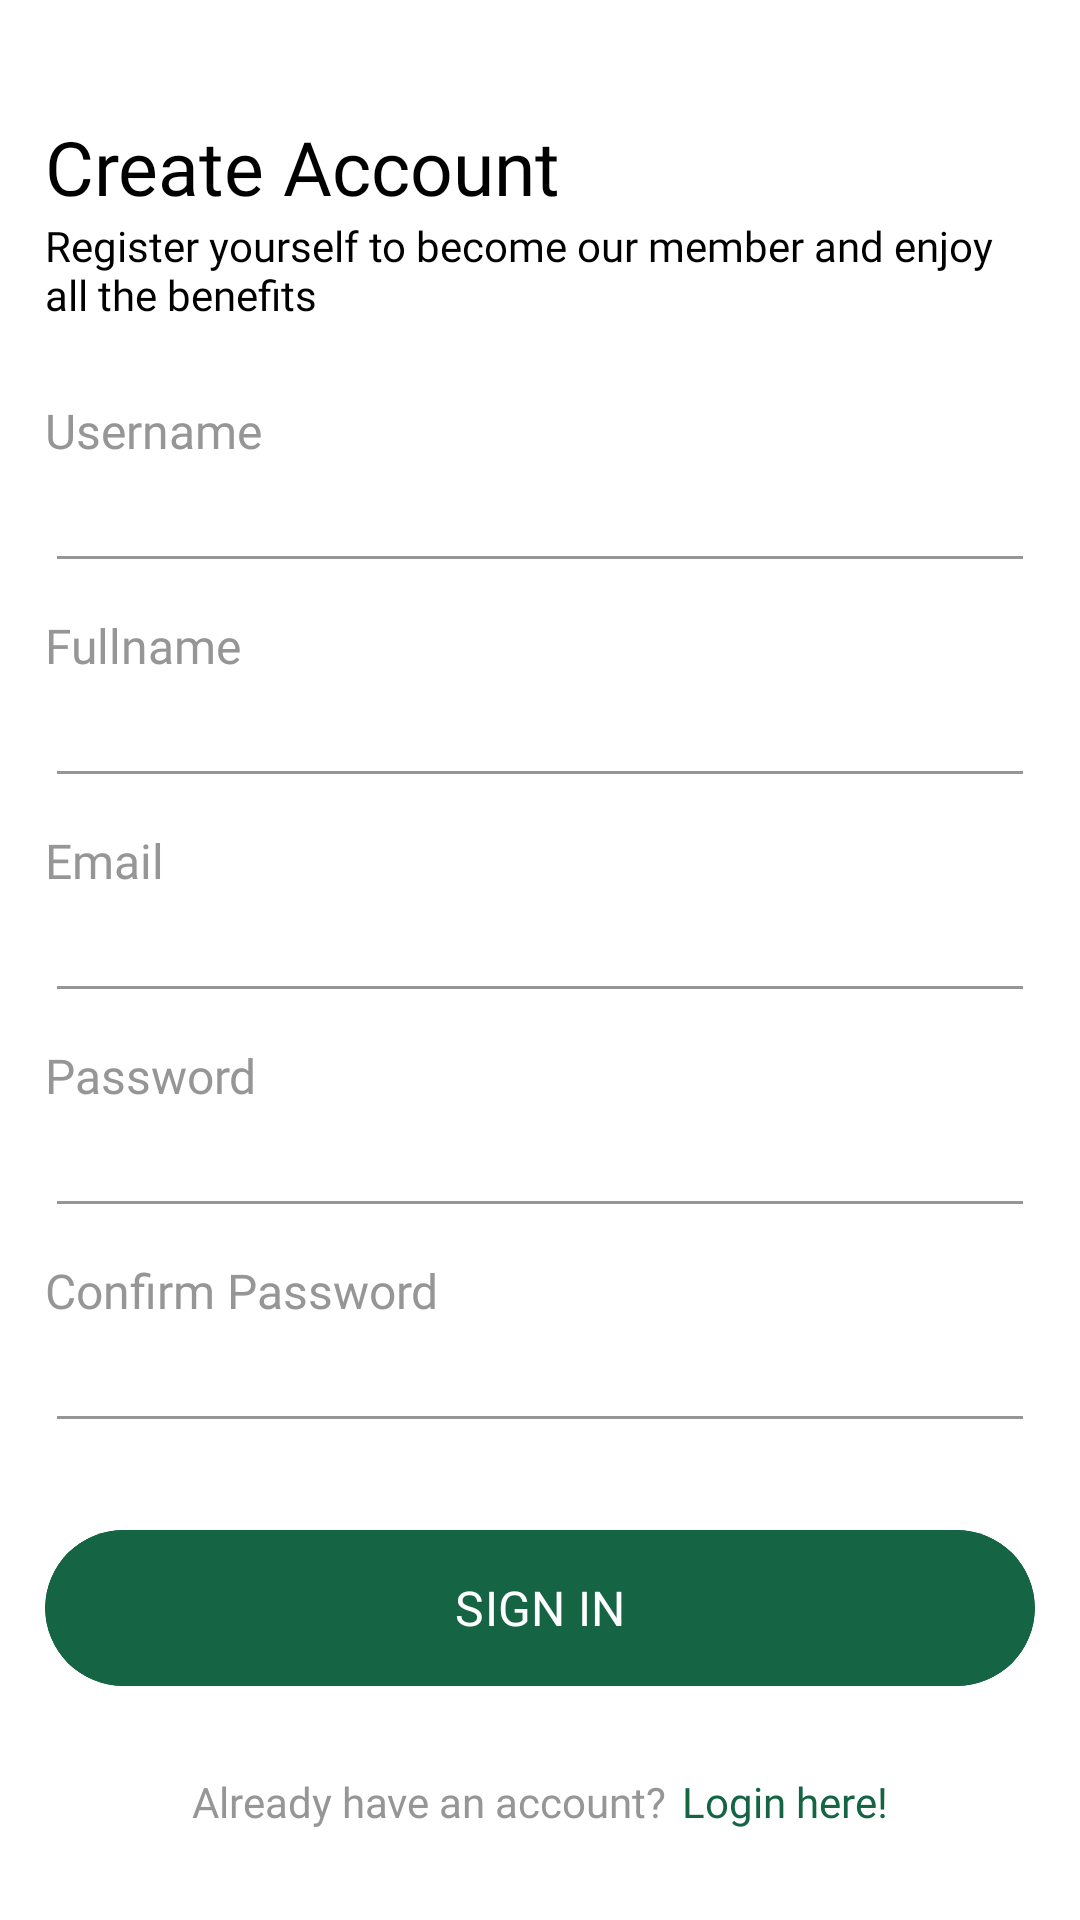

Produce the Android XML layout that renders to this screen, including the resource entries it uses.
<!-- AndroidManifest.xml: application theme Theme.EzemKofiMVVM -->
<!-- res/layout/fragment_register.xml -->
<?xml version="1.0" encoding="utf-8"?>
<LinearLayout xmlns:android="http://schemas.android.com/apk/res/android"
    xmlns:tools="http://schemas.android.com/tools"
    android:layout_width="match_parent"
    android:layout_height="match_parent"
    android:background="@color/bg"
    android:orientation="vertical"
    android:paddingVertical="20dp"
    android:paddingHorizontal="15dp"
    tools:context=".ui.auth.register.RegisterFragment">

    <ImageView
        android:layout_width="150dp"
        android:layout_height="0dp"
        android:layout_weight="1"
        android:scaleType="fitStart"
        android:layout_gravity="center_horizontal"
        android:src="@drawable/logo_green_with_icon"/>

    <TextView
        android:layout_width="wrap_content"
        android:layout_height="wrap_content"
        android:text="@string/register_title"
        android:fontFamily="@font/poppins_bold"
        android:textColor="@color/textPrimary"
        android:textSize="25sp"/>

    <TextView
        android:layout_width="wrap_content"
        android:layout_height="wrap_content"
        android:text="@string/register_subtitle"
        android:fontFamily="@font/poppins_medium"
        android:textColor="@color/textPrimary"
        android:textSize="14sp"/>

    <LinearLayout
        android:layout_width="match_parent"
        android:layout_height="wrap_content"
        android:layout_marginVertical="25dp"
        android:orientation="vertical">

        <LinearLayout
            android:layout_width="match_parent"
            android:layout_height="wrap_content"
            android:layout_marginBottom="10dp"
            android:orientation="vertical">

            <TextView
                android:layout_width="wrap_content"
                android:layout_height="wrap_content"
                android:text="@string/username"
                android:fontFamily="@font/poppins_medium"
                android:textColor="@color/textSecondary"
                android:textSize="16sp"/>

            <EditText
                android:id="@+id/etUsername"
                android:layout_width="match_parent"
                android:layout_height="40dp"
                android:textSize="14sp"
                android:fontFamily="@font/poppins_medium"
                android:backgroundTint="@color/textSecondary"
                android:textColor="@color/textPrimary"/>

        </LinearLayout>

        <LinearLayout
            android:layout_width="match_parent"
            android:layout_height="wrap_content"
            android:layout_marginBottom="10dp"
            android:orientation="vertical">

            <TextView
                android:layout_width="wrap_content"
                android:layout_height="wrap_content"
                android:text="@string/fullname"
                android:fontFamily="@font/poppins_medium"
                android:textColor="@color/textSecondary"
                android:textSize="16sp"/>

            <EditText
                android:id="@+id/etFullname"
                android:layout_width="match_parent"
                android:layout_height="40dp"
                android:textSize="14sp"
                android:fontFamily="@font/poppins_medium"
                android:backgroundTint="@color/textSecondary"
                android:textColor="@color/textPrimary"/>

        </LinearLayout>

        <LinearLayout
            android:layout_width="match_parent"
            android:layout_height="wrap_content"
            android:layout_marginBottom="10dp"
            android:orientation="vertical">

            <TextView
                android:layout_width="wrap_content"
                android:layout_height="wrap_content"
                android:text="@string/email"
                android:fontFamily="@font/poppins_medium"
                android:textColor="@color/textSecondary"
                android:textSize="16sp"/>

            <EditText
                android:id="@+id/etEmail"
                android:layout_width="match_parent"
                android:layout_height="40dp"
                android:textSize="14sp"
                android:fontFamily="@font/poppins_medium"
                android:backgroundTint="@color/textSecondary"
                android:textColor="@color/textPrimary"/>

        </LinearLayout>

        <LinearLayout
            android:layout_width="match_parent"
            android:layout_height="wrap_content"
            android:layout_marginBottom="10dp"
            android:orientation="vertical">

            <TextView
                android:layout_width="wrap_content"
                android:layout_height="wrap_content"
                android:text="@string/password"
                android:fontFamily="@font/poppins_medium"
                android:textColor="@color/textSecondary"
                android:textSize="16sp"/>

            <EditText
                android:id="@+id/etPassword"
                android:layout_width="match_parent"
                android:layout_height="40dp"
                android:textSize="14sp"
                android:fontFamily="@font/poppins_medium"
                android:backgroundTint="@color/textSecondary"
                android:textColor="@color/textPrimary"/>

        </LinearLayout>

        <LinearLayout
            android:layout_width="match_parent"
            android:layout_height="wrap_content"
            android:orientation="vertical">

            <TextView
                android:layout_width="wrap_content"
                android:layout_height="wrap_content"
                android:text="@string/confirm_password"
                android:fontFamily="@font/poppins_medium"
                android:textColor="@color/textSecondary"
                android:textSize="16sp"/>

            <EditText
                android:id="@+id/etConfirmPassword"
                android:layout_width="match_parent"
                android:layout_height="40dp"
                android:textSize="14sp"
                android:fontFamily="@font/poppins_medium"
                android:backgroundTint="@color/textSecondary"
                android:textColor="@color/textPrimary"/>

        </LinearLayout>

    </LinearLayout>

    <com.google.android.material.button.MaterialButton
        android:id="@+id/btnRegister"
        android:layout_width="match_parent"
        android:layout_height="60dp"
        android:backgroundTint="@color/primary"
        android:text="@string/sign_in"
        android:textAllCaps="true"
        android:fontFamily="@font/poppins_semibold"
        android:textColor="@color/bg"
        android:clipToOutline="true"
        android:layout_marginBottom="25dp"
        android:textSize="16sp"/>

    <LinearLayout
        android:layout_width="match_parent"
        android:layout_height="wrap_content"
        android:gravity="center"
        android:layout_marginBottom="10dp"
        android:orientation="horizontal">

        <TextView
            android:layout_width="wrap_content"
            android:layout_height="wrap_content"
            android:text="@string/already_have_acc"
            android:fontFamily="@font/poppins_semibold"
            android:layout_marginEnd="5dp"
            android:textSize="14sp"
            android:textColor="@color/textSecondary"/>

        <TextView
            android:id="@+id/tvLogin"
            android:layout_width="wrap_content"
            android:layout_height="wrap_content"
            android:text="@string/login_here"
            android:textSize="14sp"
            android:fontFamily="@font/poppins_semibold"
            android:textColor="@color/primary"/>


    </LinearLayout>

</LinearLayout>
<!-- resources referenced by this layout -->
<resources>
  <color name="bg">#FFFFFFFF</color>
  <color name="primary">#156545</color>
  <color name="textPrimary">#FF000000</color>
  <color name="textSecondary">#969696</color>
  <string name="already_have_acc">Already have an account?</string>
  <string name="confirm_password">Confirm Password"</string>
  <string name="email">Email"</string>
  <string name="fullname">Fullname"</string>
  <string name="login_here">Login here!</string>
  <string name="password">Password"</string>
  <string name="register_subtitle">Register yourself to become our member and enjoy all the benefits</string>
  <string name="register_title">Create Account</string>
  <string name="sign_in">SIGN IN</string>
  <string name="username">Username"</string>
  <style name="Theme.EzemKofiMVVM" parent="Base.Theme.EzemKofiMVVM" />
  <style name="Base.Theme.EzemKofiMVVM" parent="Theme.Material3.DayNight.NoActionBar">
          
          
      </style>
</resources>
